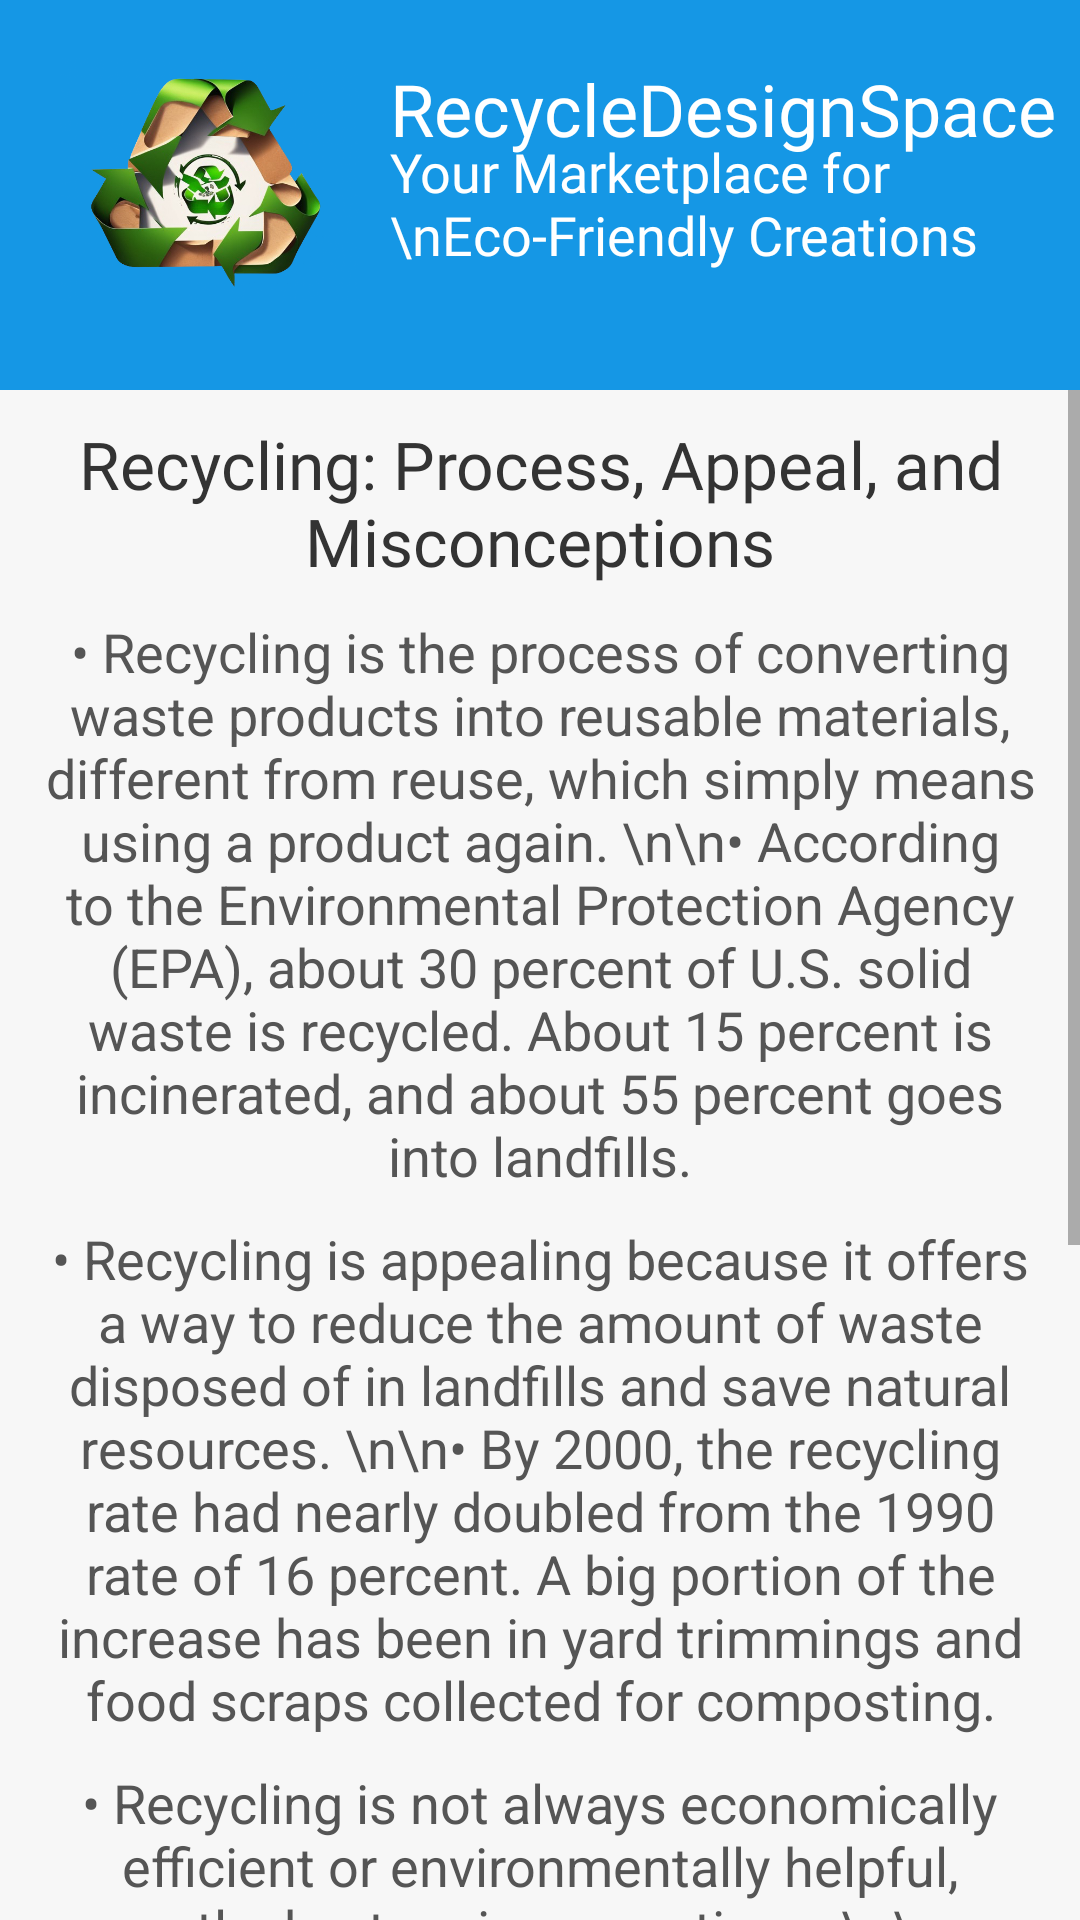

The Android layout XML behind this screen, and the referenced resources:
<!-- AndroidManifest.xml: application theme Theme.Taxio -->
<!-- res/layout/activity_job.xml -->
<?xml version="1.0" encoding="utf-8"?>
<androidx.constraintlayout.widget.ConstraintLayout xmlns:android="http://schemas.android.com/apk/res/android"
    xmlns:app="http://schemas.android.com/apk/res-auto"
    xmlns:tools="http://schemas.android.com/tools"
    android:layout_width="match_parent"
    android:layout_height="match_parent"
    android:background="#F7F7F7"
    tools:context=".Job">

    <RelativeLayout

        android:id="@+id/frameLayout"
        android:layout_width="0dp"
        android:layout_height="130dp"
        android:background="#1597E5"
        app:layout_constraintBottom_toBottomOf="parent"
        app:layout_constraintEnd_toEndOf="parent"
        app:layout_constraintHorizontal_bias="0.0"
        app:layout_constraintStart_toStartOf="parent"
        app:layout_constraintTop_toTopOf="parent"
        app:layout_constraintVertical_bias="0.0">

        <ImageView
            android:id="@+id/im1"
            android:layout_width="100dp"
            android:layout_height="100dp"
            android:layout_marginLeft="20dp"
            android:layout_marginTop="10dp"
            android:layout_marginRight="10dp"
            android:layout_marginBottom="10dp"
            app:srcCompat="@drawable/itr_for_professionals__2_" />

        <TextView
            android:layout_width="wrap_content"
            android:layout_height="wrap_content"
            android:layout_marginTop="20dp"
            android:layout_toRightOf="@+id/im1"
            android:fontFamily="@font/fredoka_one"
            android:text="RecycleDesignSpace"
            android:textColor="@color/white"
            android:textSize="24sp" />

        <TextView
            android:layout_width="wrap_content"
            android:layout_height="wrap_content"
            android:layout_marginTop="45dp"
            android:layout_toRightOf="@+id/im1"
            android:fontFamily="@font/oswald_light"
            android:text="Your Marketplace for \nEco-Friendly Creations"
            android:textColor="@color/white"
            android:textSize="18sp" />
    </RelativeLayout>

    <ScrollView
        android:id="@+id/scrollView"
        android:layout_width="0dp"
        android:layout_height="0dp"
        app:layout_constraintBottom_toBottomOf="parent"
        app:layout_constraintEnd_toEndOf="parent"
        app:layout_constraintHorizontal_bias="0.0"
        app:layout_constraintStart_toStartOf="parent"
        app:layout_constraintTop_toBottomOf="@id/frameLayout"
        app:layout_constraintVertical_bias="0.0">

        <LinearLayout
            android:layout_width="match_parent"
            android:layout_height="wrap_content"
            android:orientation="vertical"
            android:padding="10dp">

            <TextView
                android:id="@+id/heading"
                android:layout_width="match_parent"
                android:layout_height="wrap_content"
                android:layout_marginBottom="10dp"
                android:fontFamily="@font/fredoka_one"
                android:text="Recycling: Process, Appeal, and Misconceptions"
                android:textAlignment="center"
                android:textColor="#333333"
                android:textSize="22sp" />

            <TextView
                android:id="@+id/l5"
                android:layout_width="match_parent"
                android:layout_height="wrap_content"
                android:layout_marginBottom="10dp"
                android:fontFamily="sans-serif"
                android:text="• Recycling is the process of converting waste products into reusable materials, different from reuse, which simply means using a product again. \n\n• According to the Environmental Protection Agency (EPA), about 30 percent of U.S. solid waste is recycled. About 15 percent is incinerated, and about 55 percent goes into landfills."
                android:textAlignment="center"
                android:textColor="#555555"
                android:textSize="18sp" />

            <TextView
                android:id="@+id/l6"
                android:layout_width="match_parent"
                android:layout_height="wrap_content"
                android:layout_marginBottom="10dp"
                android:fontFamily="sans-serif"
                android:text="• Recycling is appealing because it offers a way to reduce the amount of waste disposed of in landfills and save natural resources. \n\n• By 2000, the recycling rate had nearly doubled from the 1990 rate of 16 percent. A big portion of the increase has been in yard trimmings and food scraps collected for composting."
                android:textAlignment="center"
                android:textColor="#555555"
                android:textSize="18sp" />

            <TextView
                android:id="@+id/l7"
                android:layout_width="match_parent"
                android:layout_height="wrap_content"
                android:fontFamily="sans-serif"
                android:text="• Recycling is not always economically efficient or environmentally helpful, partly due to misconceptions. \n\n• One misconception is that landfills and incinerators are environmentally risky. Today, landfills are designed to keep their contents dry, and monitoring programs ensure any leakage is caught before it causes harm. \n\n• Another misconception is that we are running out of landfill space. Economist Daniel Benjamin reported that the fear of running out of landfill space stemmed from an EPA study in the 1980s that counted landfills rather than landfill capacity. \n\n• People tend to overestimate how much space is required to bury trash. Statistician Bjørn Lomborg calculated that a ten-mile-square, 255-foot-deep landfill could contain all the trash produced in the United States over the next century."
                android:textAlignment="center"
                android:textColor="#555555"
                android:textSize="18sp" />

        </LinearLayout>
    </ScrollView>

</androidx.constraintlayout.widget.ConstraintLayout>
<!-- resources referenced by this layout -->
<resources>
  <color name="white">#FFFFFFFF</color>
  <!-- drawable itr_for_professionals__2_: png bitmap (drawable, 290904 bytes) -->
  <style name="Theme.Taxio" parent="Theme.MaterialComponents.DayNight.NoActionBar">
          
          <item name="colorPrimary">@color/purple_500</item>
          <item name="colorPrimaryVariant">@color/purple_700</item>
          <item name="colorOnPrimary">@color/white</item>
          
          <item name="colorSecondary">@color/teal_200</item>
          <item name="colorSecondaryVariant">@color/teal_700</item>
          <item name="colorOnSecondary">@color/black</item>
          
          <item name="android:statusBarColor" tools:targetApi="l">?attr/colorPrimaryVariant</item>
          
          <item name="android:windowContentTransitions">true</item>
  
      </style>
  <color name="purple_500">#FF6200EE</color>
  <color name="purple_700">#FF3700B3</color>
  <color name="teal_200">#FF03DAC5</color>
  <color name="teal_700">#FF018786</color>
  <color name="black">#FF000000</color>
</resources>
